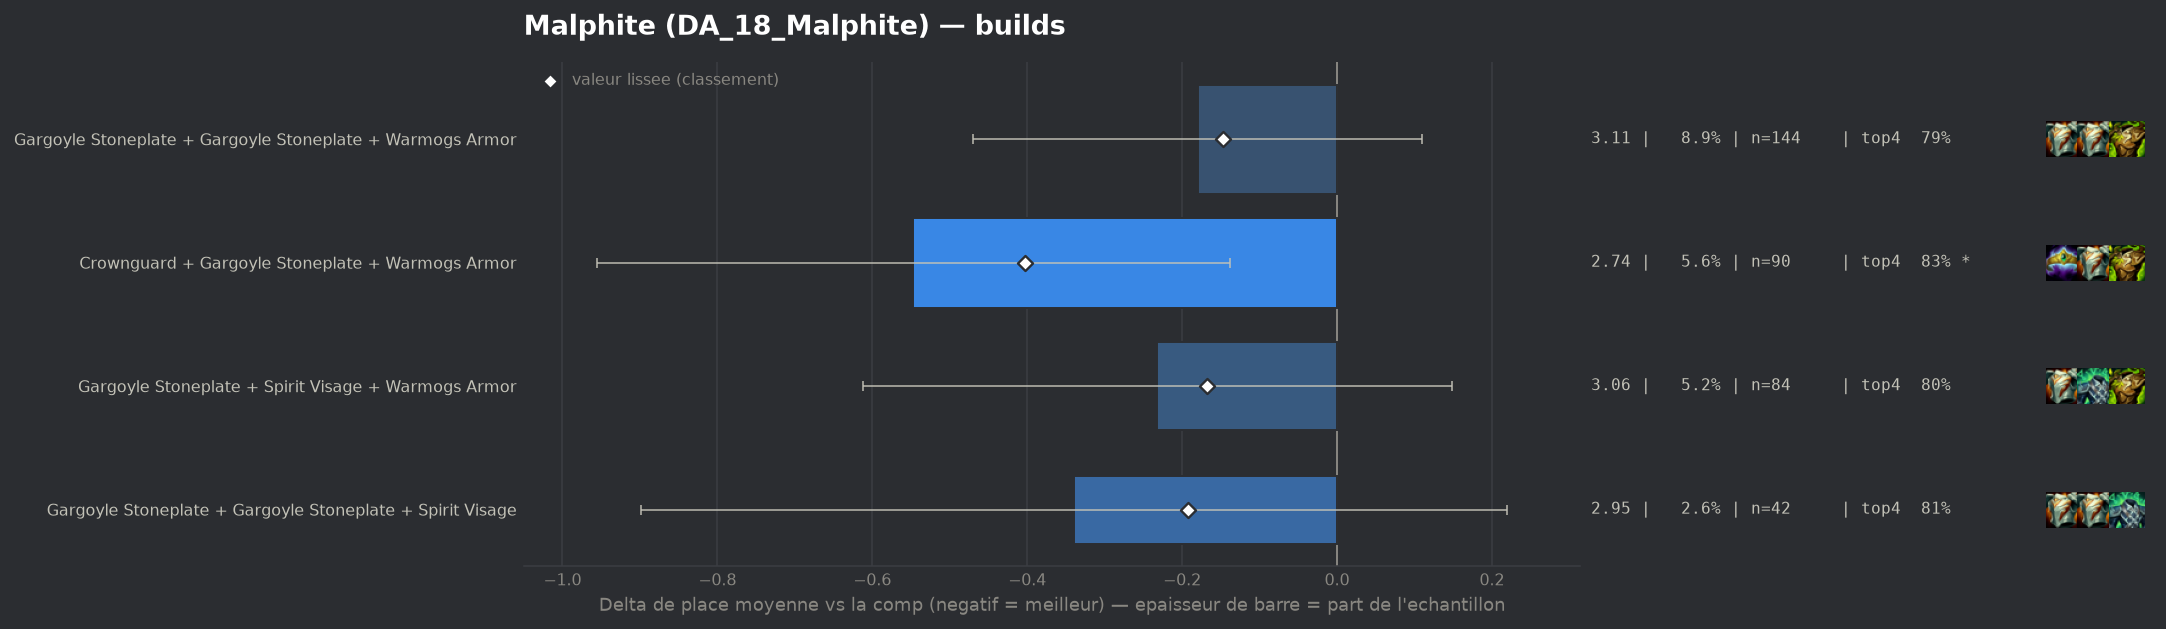

Source data for this figure (header and first rows):
group, label, n, share, avg_place, shrunk_avg, score, d_avg, d_avg_pess, impact, d_top4, win, top2, top4, sd, z, p, significant
populaire, Crownguard + Gargoyle Stoneplate + Warmo…, 90, 0.0558, 2.744, 2.889, -0.403, -0.547, -0.138, 0.0225, 0.0869, 0.3222, 0.6, 0.8333, 1.93, -2.62, 0.00873, True
populaire, Gargoyle Stoneplate + Gargoyle Stoneplat…, 42, 0.02604, 2.952, 3.1, -0.192, -0.339, 0.0, 0.005, 0.0631, 0.2381, 0.5476, 0.8095, 1.825, -1.19, 0.2349, False
populaire, Gargoyle Stoneplate + Spirit Visage + Wa…, 84, 0.05208, 3.06, 3.124, -0.168, -0.232, 0.0, 0.0087, 0.0512, 0.2381, 0.4167, 0.7976, 1.728, -1.19, 0.2321, False
populaire, Gargoyle Stoneplate + Gargoyle Stoneplat…, 144, 0.08927, 3.111, 3.144, -0.147, -0.18, 0.0, 0.0131, 0.0452, 0.1806, 0.4236, 0.7917, 1.688, -1.22, 0.2232, False
